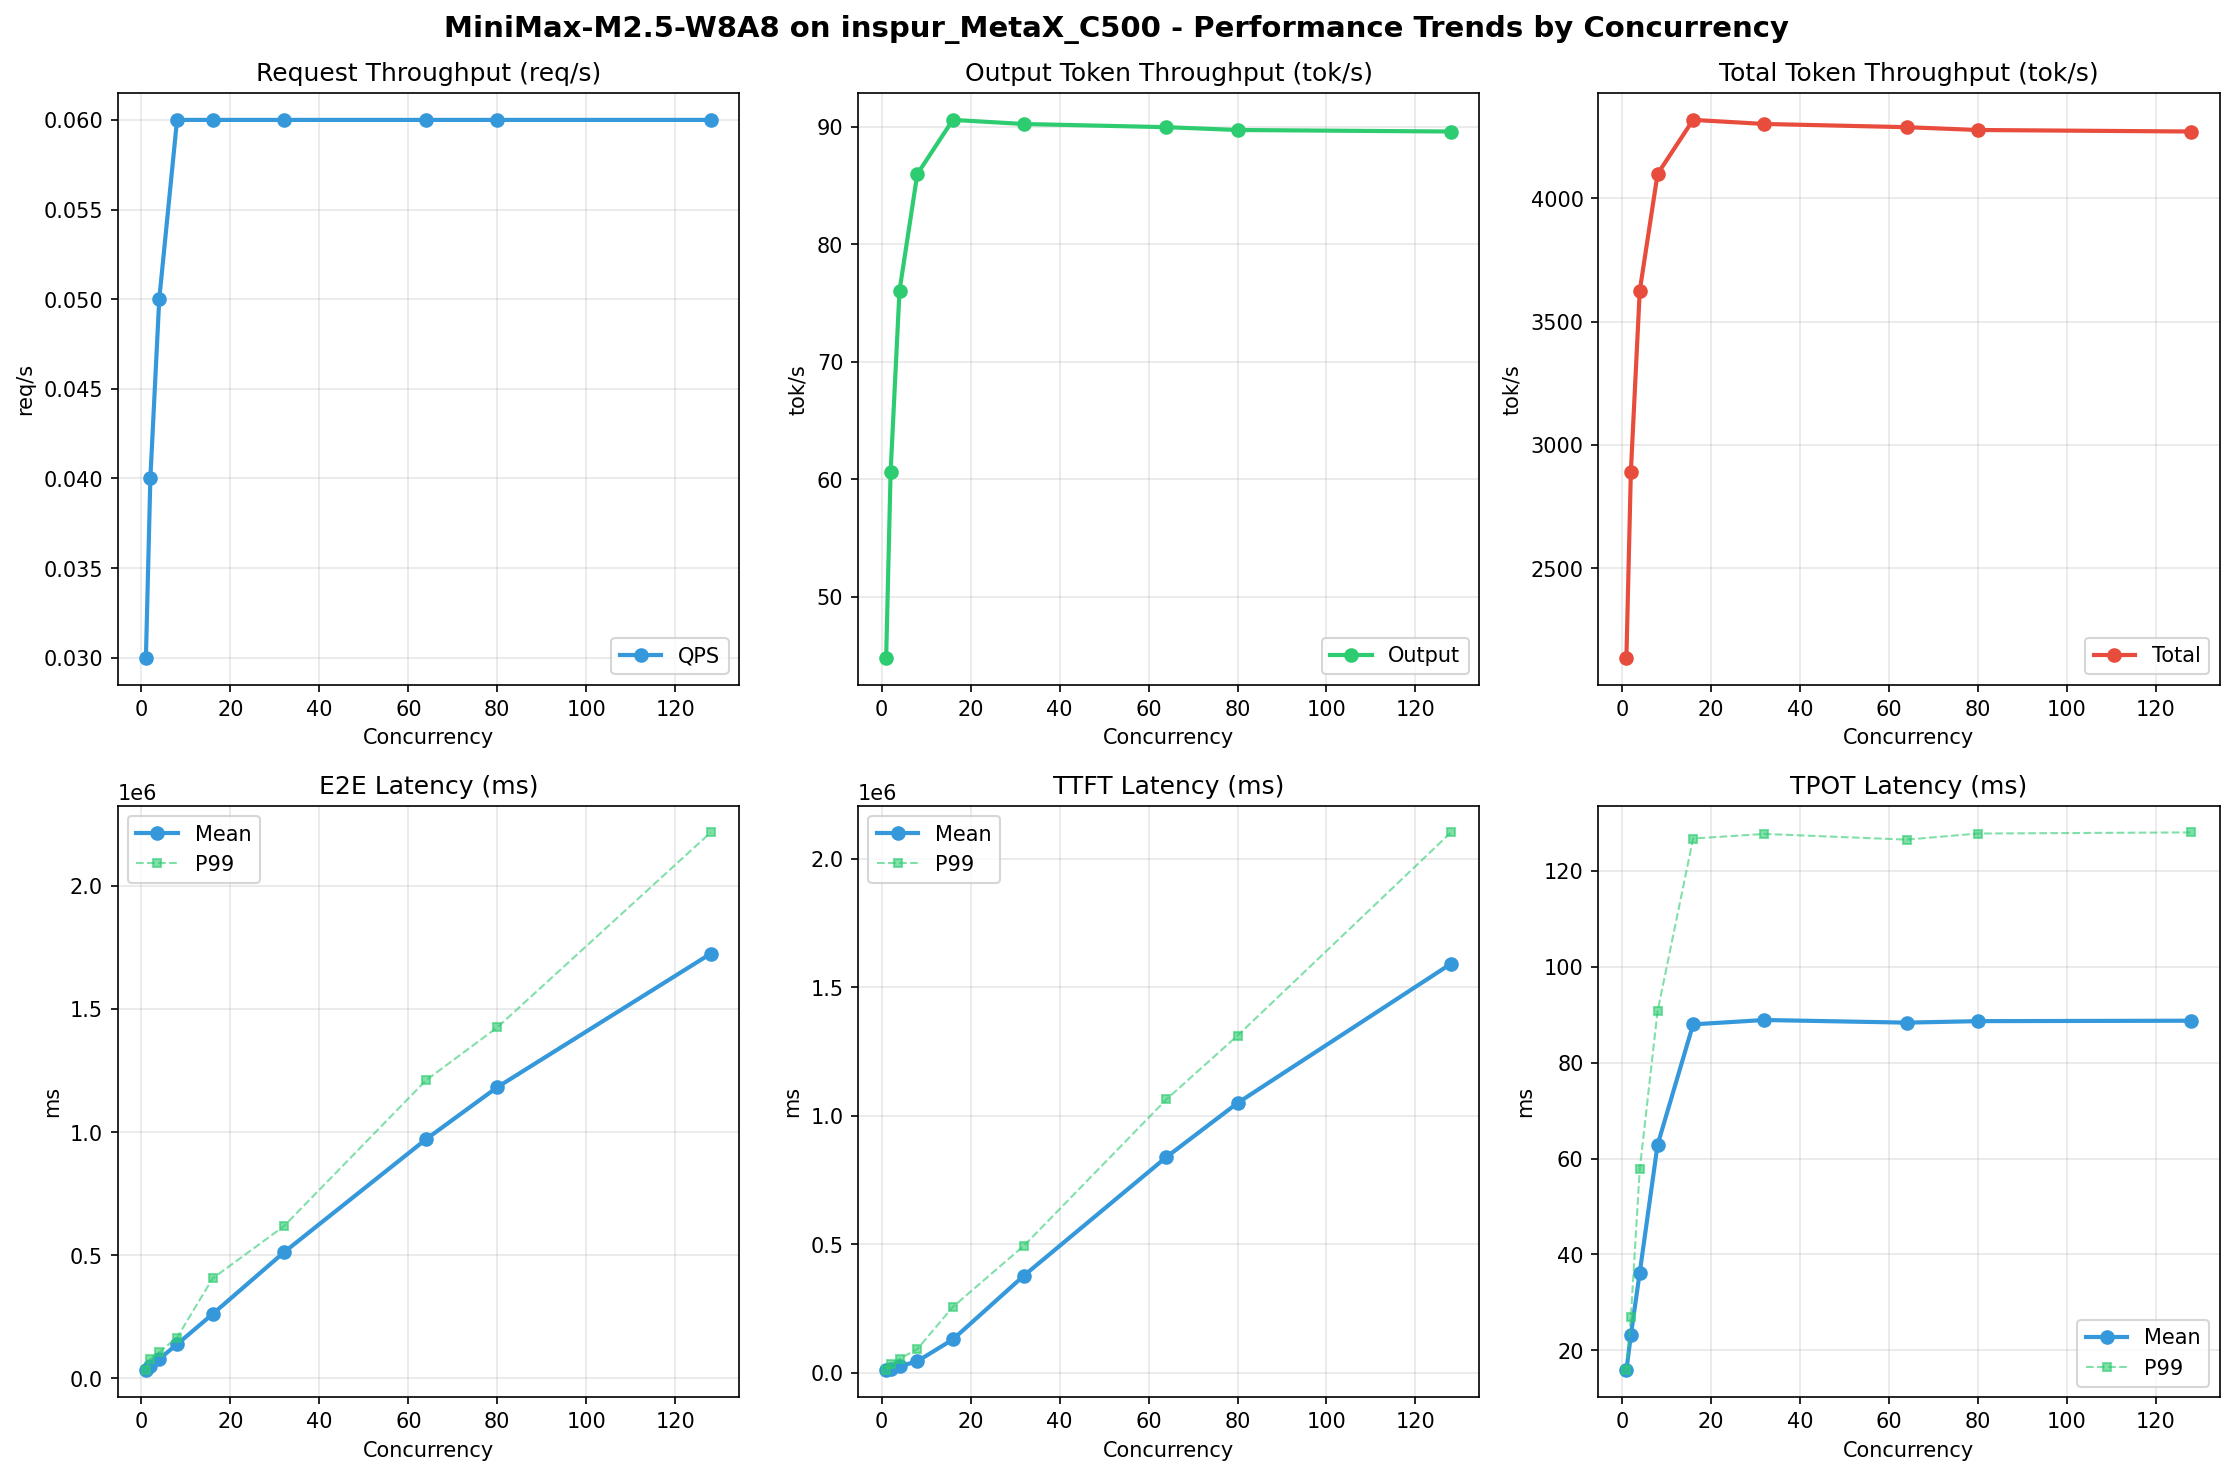

Source data for this figure (header and first rows):
Metric, 1, 2, 4, 8, 16, 32, 64, 80, 128
[[Serving Benchmark Result]], , , , , , , , , , , , , , , , 
Successful requests, 300, 300, 300, 300, 300, 300, 300, 300, 300
Failed requests, , , , , , , , , 
Benchmark duration (s), 10037, 7421, 5917, 5234, 4967, 4987, 5002, 5015, 5022
Total input tokens, 21000000, 21000000, 21000000, 21000000, 21000000, 21000000, 21000000, 21000000, 21000000
Total generated tokens, 450000, 450000, 450000, 450000, 450000, 450000, 450000, 450000, 450000
Request throughput (req/s), 0.03, 0.04, 0.05, 0.06, 0.06, 0.06, 0.06, 0.06, 0.06
Output token throughput (tok/s), 44.83, 60.64, 76.05, 85.98, 90.59, 90.24, 89.97, 89.73, 89.60
Peak output token throughput (tok/s), 65.00, 102, 156, 200, 240, 236, 240, 228, 240
Peak concurrent requests, 2, 4, 8, 16, 28, 44, 76, 92, 140
Total token throughput (tok/s), 2137, 2890, 3625, 4099, 4318, 4302, 4289, 4277, 4271
[[End-to-End Latency]], , , , , , , , , , , , , , , , 
Mean E2E Latency (ms), 33455, 49471, 78888, 138511, 261327, 511453, 971316, 1182335, 1724675
Median E2E Latency (ms), 33253, 49038, 78106, 137679, 195538, 587190, 990618, 1377892, 2004312
P90 E2E Latency (ms), 33285, 49105, 78252, 140438, 393952, 602781, 1192455, 1410900, 2201908
P99 E2E Latency (ms), 35228, 78147, 106390, 165852, 405967, 617721, 1210763, 1425007, 2217013
[[Time to First Token]], , , , , , , , , , , , , , , , 
Mean TTFT (ms), 9715, 14764, 24616, 44339, 129429, 378189, 838886, 1049426, 1591633
Median TTFT (ms), 9539, 18692, 25064, 47812, 105764, 416871, 889339, 1203669, 1915267
P99 TTFT (ms), 11447, 34849, 53663, 91736, 256062, 494468, 1063400, 1311772, 2102711
[[Time per Output Token]], , , , , , , , , , , , , , , , 
Mean TPOT (ms), 15.84, 23.15, 36.21, 62.82, 87.99, 88.90, 88.35, 88.66, 88.75
Median TPOT (ms), 15.82, 24.20, 36.57, 60.84, 86.79, 91.12, 87.41, 87.49, 87.52
P99 TPOT (ms), 15.86, 26.89, 57.78, 90.68, 126.8, 127.7, 126.5, 127.8, 128
[[Inter-Token Latency]], , , , , , , , , , , , , , , , 
Mean ITL (ms), 15.84, 23.15, 36.21, 62.82, 87.99, 88.90, 88.35, 88.66, 88.75
Median ITL (ms), 15.82, 20.03, 26.43, 40.52, 53.12, 53.13, 53.19, 53.27, 53.25
P95 ITL (ms), 15.86, 20.50, 28.58, 43.06, 54.87, 56.11, 56.13, 56.19, 56.19
P99 ITL (ms), 19.67, 25.32, 31.14, 43.86, 56.23, 57.66, 57.55, 57.68, 57.44
